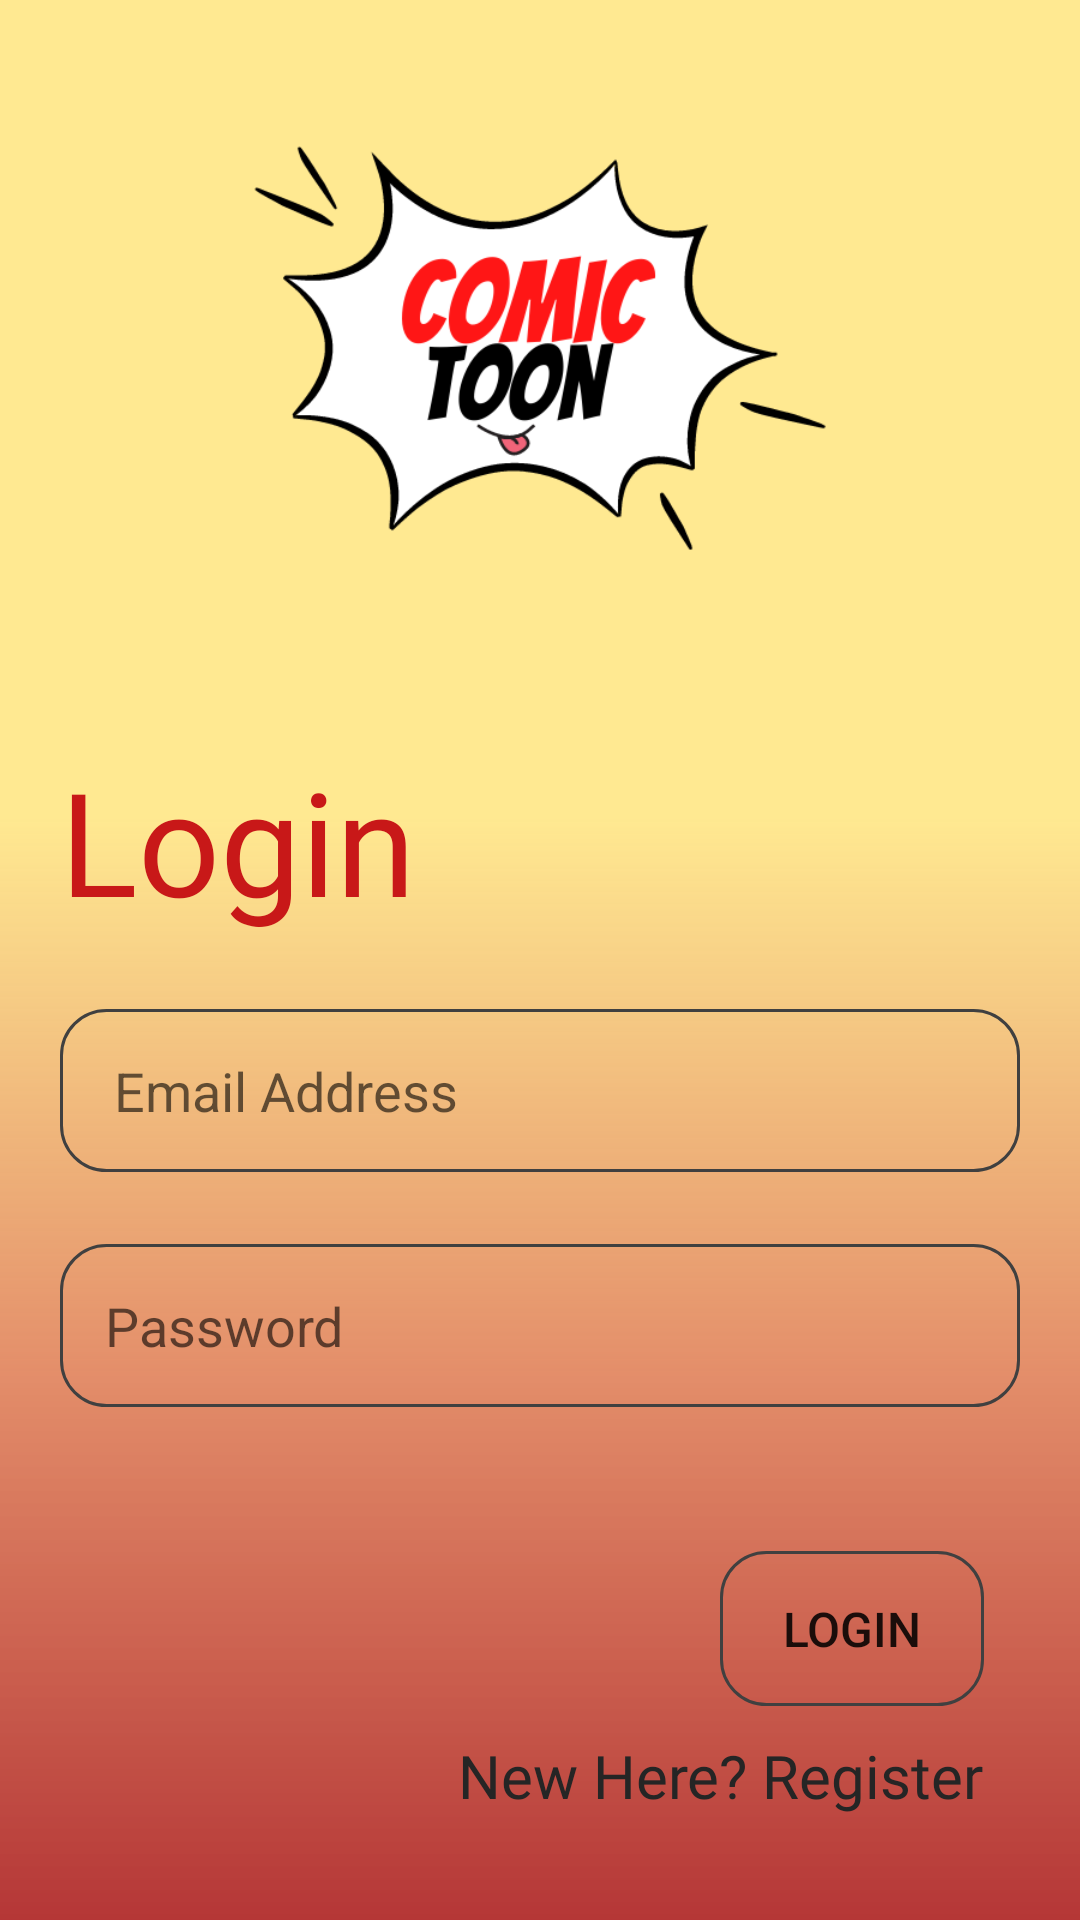

Here is an Android app screen rendered from its layout file. Give the layout XML and the strings, colors and styles it references.
<!-- AndroidManifest.xml: activity theme Splash -->
<!-- res/layout/fragment_login.xml -->
<?xml version="1.0" encoding="utf-8"?>
<androidx.constraintlayout.widget.ConstraintLayout xmlns:android="http://schemas.android.com/apk/res/android"
    xmlns:app="http://schemas.android.com/apk/res-auto"
    xmlns:tools="http://schemas.android.com/tools"
    android:id="@+id/frameLayout"
    android:layout_width="match_parent"
    android:layout_height="match_parent"
    android:background="@drawable/login"
    tools:context=".views.identity.LoginFragment">

    <ImageView
        android:id="@+id/imageView2"
        android:layout_width="200dp"
        android:layout_height="200dp"
        android:layout_marginTop="16dp"
        android:src="@drawable/bangers"
        app:layout_constraintEnd_toEndOf="parent"
        app:layout_constraintStart_toStartOf="parent"
        app:layout_constraintTop_toTopOf="parent" />

    <TextView
        android:id="@+id/textView2"
        android:layout_width="wrap_content"
        android:layout_height="wrap_content"
        android:layout_marginStart="20dp"
        android:layout_marginTop="32dp"
        android:fontFamily="@font/nunito_bold"
        android:text="Login"
        android:textColor="@color/red"
        android:textSize="48sp"
        app:layout_constraintStart_toStartOf="parent"
        app:layout_constraintTop_toBottomOf="@+id/imageView2" />

    <EditText
        android:id="@+id/l_email_editText"
        android:layout_width="0dp"
        android:layout_height="wrap_content"
        android:layout_marginStart="20dp"
        android:layout_marginTop="24dp"
        android:layout_marginEnd="20dp"
        android:background="@drawable/strikeshape"
        android:ems="10"
        android:hint="@string/email"
        android:inputType="textPersonName"
        android:padding="15dp"
        android:paddingStart="18dp"
        app:layout_constraintEnd_toEndOf="parent"
        app:layout_constraintHorizontal_bias="0.038"
        app:layout_constraintStart_toStartOf="parent"
        app:layout_constraintTop_toBottomOf="@+id/textView2" />

    <EditText
        android:id="@+id/l_password_editText"
        android:layout_width="0dp"
        android:layout_height="wrap_content"
        android:layout_marginStart="20dp"
        android:layout_marginTop="24dp"
        android:layout_marginEnd="20dp"
        android:background="@drawable/strikeshape"
        android:ems="10"
        android:hint="Password"
        android:inputType="textPassword"
        android:padding="15dp"
        app:layout_constraintEnd_toEndOf="parent"
        app:layout_constraintHorizontal_bias="0.502"
        app:layout_constraintStart_toStartOf="parent"
        app:layout_constraintTop_toBottomOf="@+id/l_email_editText" />

    <androidx.appcompat.widget.AppCompatButton
        android:id="@+id/login_button"
        android:layout_width="wrap_content"
        android:layout_height="wrap_content"
        android:layout_marginTop="48dp"
        android:layout_marginEnd="32dp"
        android:background="@drawable/strikeshape"
        android:padding="15dp"
        android:text="@string/login"
        android:textSize="16sp"
        app:layout_constraintEnd_toEndOf="parent"
        app:layout_constraintTop_toBottomOf="@+id/l_password_editText" />

    <TextView
        android:id="@+id/goToRegis_textView"
        android:layout_width="wrap_content"
        android:layout_height="wrap_content"
        android:layout_marginEnd="32dp"
        android:fontFamily="@font/nunito_bold"
        android:text="@string/New"
        android:textColor="@color/gray"
        android:textSize="20sp"
        app:layout_constraintBottom_toBottomOf="parent"
        app:layout_constraintEnd_toEndOf="parent"
        app:layout_constraintTop_toBottomOf="@+id/login_button"
        app:layout_constraintVertical_bias="0.217" />

</androidx.constraintlayout.widget.ConstraintLayout>
<!-- resources referenced by this layout -->
<resources>
  <color name="gray">#252525</color>
  <color name="red">#C81818</color>
  <!-- drawable bangers: png bitmap (drawable, 30141 bytes) -->
  <!-- drawable login (drawable) -->
  <vector xmlns:android="http://schemas.android.com/apk/res/android"
      xmlns:aapt="http://schemas.android.com/aapt"
      android:width="360dp"
      android:height="640dp"
      android:viewportWidth="360"
      android:viewportHeight="640">
    <path
        android:pathData="M0,0h360v640h-360z">
      <aapt:attr name="android:fillColor">
        <gradient 
            android:startY="0"
            android:startX="180"
            android:endY="640"
            android:endX="180"
            android:type="linear">
          <item android:offset="0.425347" android:color="#FFFFE991"/>
          <item android:offset="0.717014" android:color="#CFDD7347"/>
          <item android:offset="1" android:color="#FCB43434"/>
        </gradient>
      </aapt:attr>
    </path>
  
  
  
  
  
  
  
  
  
  
  
  
  
  
  
  
  
  
  
  
  
  
  
  
  
  
  
  
  
  
  
  
  
  
  </vector>
  <!-- drawable strikeshape (drawable) -->
  <?xml version="1.0" encoding="utf-8"?>
  <shape xmlns:android="http://schemas.android.com/apk/res/android">
      <corners android:radius="15dp" />
      <stroke android:color="#404040" android:width="1dp"/>
      <solid android:color="@android:color/transparent"/>
  
  
  </shape>
  <string name="New">New Here? Register</string>
  <string name="email">Email Address</string>
  <string name="login">Login</string>
  <style name="Splash" parent="Theme.MaterialComponents.DayNight.NoActionBar">
          <item name="android:statusBarColor">@color/Yellow</item>
      </style>
  <color name="Yellow">#FFE991</color>
</resources>
